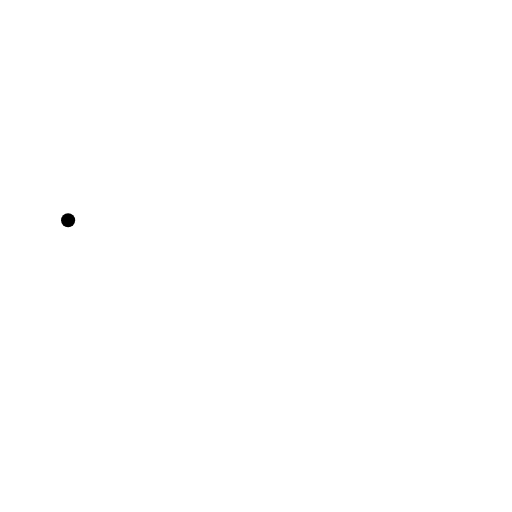
t = 0.00 s
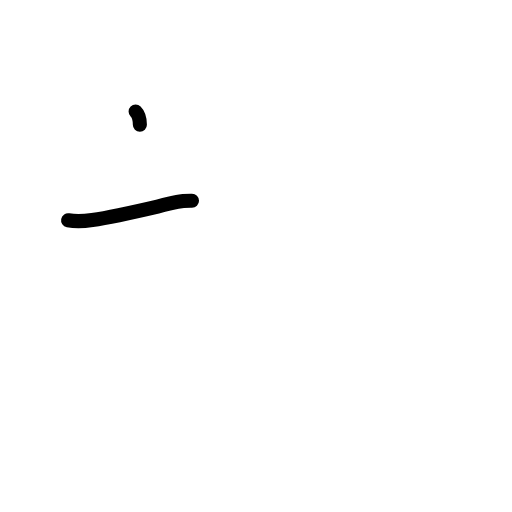
t = 1.38 s
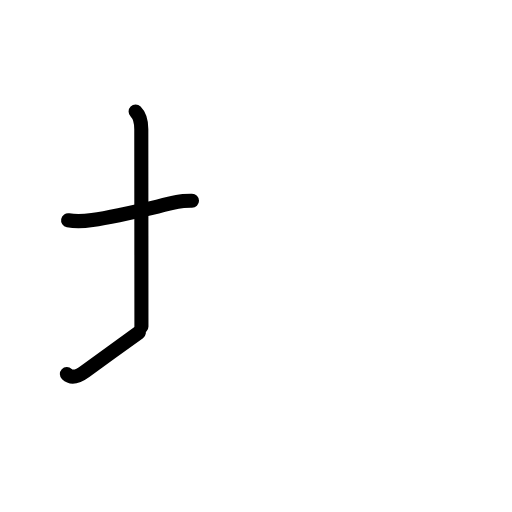
t = 2.75 s
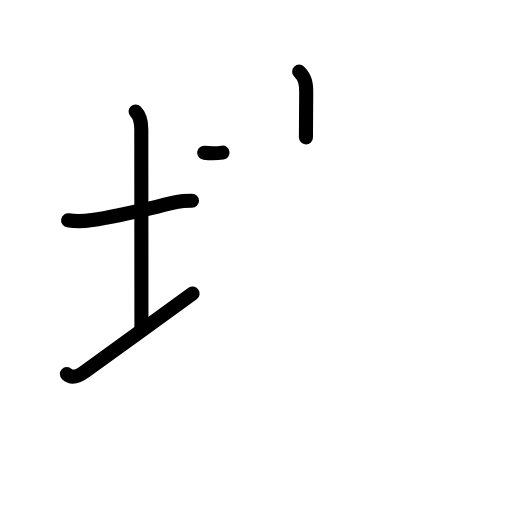
t = 4.17 s
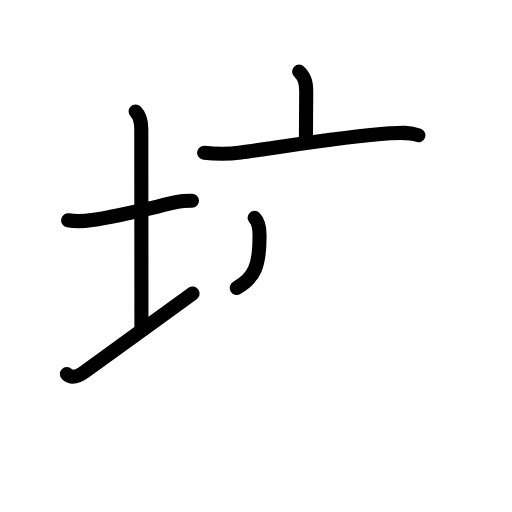
t = 5.63 s
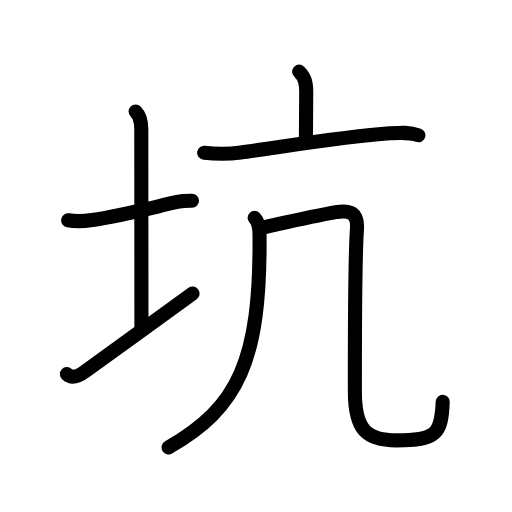
t = 7.00 s

The animated SVG that drew these frames (rendered in a browser with its animation timeline set to each time). Animation: 25 SMIL elements (animate=25); one cycle of 7.00 s.

<?xml version="1.0" encoding="UTF-8"?>
<!--
AniKanjiVG is licensed by CC-BY-SA Paul C. Sommerhoff (https://bitbucket.org/sommerhoff/anikanjivg).
AniKanjiVG uses KanjiVG which is licensed by CC-BY-SA Ulrich Apel (http://kanjivg.tagaini.net).
See also http://creativecommons.org/licenses/by-sa/3.0/
-->
<svg xmlns:kvg='http://kanjivg.tagaini.net' xmlns='http://www.w3.org/2000/svg' width='109' height='109' viewBox='0 0 109 109' style='fill:none;stroke:#000000;stroke-width:3;stroke-linecap:round;stroke-linejoin:round;' id="kvg:kanji_05751"><g id="kvg:05751" kvg:element="坑"><g id="kvg:05751-g1" kvg:element="土" kvg:variant="true" kvg:position="left" kvg:radical="general"><path id="kvg:05751-s1" kvg:type="㇐" d="M14.5,46.89c1.88,0.36,3.61,0.18,5.14-0.05c5.75-0.86,12.37-2.55,18.11-3.84c1.23-0.28,2.5-0.25,3.12-0.25"><animate attributeName="d" begin="0.0s" dur="0.3333333333333333s" from="M14.5,46.89C14.5,46.89,14.5,46.89,14.5,46.89" to="M14.5,46.89c1.88,0.36,3.61,0.18,5.14-0.05" />
<animate attributeName="d" begin="0.3333333333333333s" dur="0.3333333333333333s" from="M14.5,46.89c1.88,0.36,3.61,0.18,5.14-0.05c0,0,0,0,0,0,0" to="M14.5,46.89c1.88,0.36,3.61,0.18,5.14-0.05c5.75-0.86,12.37-2.55,18.11-3.84" />
<animate attributeName="d" begin="0.6666666666666666s" dur="0.3333333333333333s" from="M14.5,46.89c1.88,0.36,3.61,0.18,5.14-0.05c5.75-0.86,12.37-2.55,18.11-3.84c0,0,0,0,0,0,0" to="M14.5,46.89c1.88,0.36,3.61,0.18,5.14-0.05c5.75-0.86,12.37-2.55,18.11-3.84c1.23-0.28,2.5-0.25,3.12-0.25" />
</path>
<path id="kvg:05751-s2" kvg:type="㇑a" d="M28.87,23.75c1,1,1.21,2.12,1.21,3.75c0,7.25,0.03,31.25,0.03,42"><animate attributeName="d" begin="1.0s" dur="0.5s" from="M28.87,23.75C28.87,23.75,28.87,23.75,28.87,23.75" to="M28.87,23.75c1,1,1.21,2.12,1.21,3.75" />
<animate attributeName="d" begin="1.5s" dur="0.5s" from="M28.87,23.75c1,1,1.21,2.12,1.21,3.75c0,0,0,0,0,0,0" to="M28.87,23.75c1,1,1.21,2.12,1.21,3.75c0,7.25,0.03,31.25,0.03,42" />
<animate attributeName="d" begin="0s" dur="1.0s" from="M-100,-100" to="M-100,-100" />
</path>
<path id="kvg:05751-s3" kvg:type="㇀/㇐" d="M14.24,79.65c0.82,0.77,2.11,0.7,3.89-0.6C24.21,74.61,34.92,66.94,41,62.5"><animate attributeName="d" begin="2.0s" dur="0.5s" from="M14.24,79.65C14.24,79.65,14.24,79.65,14.24,79.65" to="M14.24,79.65c0.82,0.77,2.11,0.7,3.89-0.6" />
<animate attributeName="d" begin="2.5s" dur="0.5s" from="M14.24,79.65c0.82,0.77,2.11,0.7,3.89-0.6c0,0,0,0,0,0,0" to="M14.24,79.65c0.82,0.77,2.11,0.7,3.89-0.6C24.21,74.61,34.92,66.94,41,62.5" />
<animate attributeName="d" begin="0s" dur="2.0s" from="M-100,-100" to="M-100,-100" />
</path>
</g>
<g id="kvg:05751-g2" kvg:element="亢" kvg:position="right" kvg:phon="亢"><g id="kvg:05751-g3" kvg:element="亠" kvg:position="top"><path id="kvg:05751-s4" kvg:type="㇑a" d="M63.68,15.25c1.29,1.29,1.51,2.5,1.51,4.35c0,4.12-0.06,5.9-0.06,9.65"><animate attributeName="d" begin="3.0s" dur="0.5s" from="M63.68,15.25C63.68,15.25,63.68,15.25,63.68,15.25" to="M63.68,15.25c1.29,1.29,1.51,2.5,1.51,4.35" />
<animate attributeName="d" begin="3.5s" dur="0.5s" from="M63.68,15.25c1.29,1.29,1.51,2.5,1.51,4.35c0,0,0,0,0,0,0" to="M63.68,15.25c1.29,1.29,1.51,2.5,1.51,4.35c0,4.12-0.06,5.9-0.06,9.65" />
<animate attributeName="d" begin="0s" dur="3.0s" from="M-100,-100" to="M-100,-100" />
</path>
<path id="kvg:05751-s5" kvg:type="㇐" d="M43.46,32.51c3.04,0.37,4.84,0.36,7.81-0.04c8.5-1.15,22.05-3.44,31.75-4.09c2.06-0.14,4.08-0.32,6.05,0.41"><animate attributeName="d" begin="4.0s" dur="0.3333333333333333s" from="M43.46,32.51C43.46,32.51,43.46,32.51,43.46,32.51" to="M43.46,32.51c3.04,0.37,4.84,0.36,7.81-0.04" />
<animate attributeName="d" begin="4.333333333333333s" dur="0.3333333333333333s" from="M43.46,32.51c3.04,0.37,4.84,0.36,7.81-0.04c0,0,0,0,0,0,0" to="M43.46,32.51c3.04,0.37,4.84,0.36,7.81-0.04c8.5-1.15,22.05-3.44,31.75-4.09" />
<animate attributeName="d" begin="4.666666666666667s" dur="0.3333333333333333s" from="M43.46,32.51c3.04,0.37,4.84,0.36,7.81-0.04c8.5-1.15,22.05-3.44,31.75-4.09c0,0,0,0,0,0,0" to="M43.46,32.51c3.04,0.37,4.84,0.36,7.81-0.04c8.5-1.15,22.05-3.44,31.75-4.09c2.06-0.14,4.08-0.32,6.05,0.41" />
<animate attributeName="d" begin="0s" dur="4.0s" from="M-100,-100" to="M-100,-100" />
</path>
</g>
<g id="kvg:05751-g4" kvg:element="几" kvg:position="bottom"><g id="kvg:05751-g5" kvg:element="丿"><path id="kvg:05751-s6" kvg:type="㇒" d="M54.2,46.38c0.83,0.83,1.04,1.86,1.05,3.61c0.25,26.76-4.5,36.76-19.36,45.26"><animate attributeName="d" begin="5.0s" dur="0.5s" from="M54.2,46.38C54.2,46.38,54.2,46.38,54.2,46.38" to="M54.2,46.38c0.83,0.83,1.04,1.86,1.05,3.61" />
<animate attributeName="d" begin="5.5s" dur="0.5s" from="M54.2,46.38c0.83,0.83,1.04,1.86,1.05,3.61c0,0,0,0,0,0,0" to="M54.2,46.38c0.83,0.83,1.04,1.86,1.05,3.61c0.25,26.76-4.5,36.76-19.36,45.26" />
<animate attributeName="d" begin="0s" dur="5.0s" from="M-100,-100" to="M-100,-100" />
</path>
</g>
<path id="kvg:05751-s7" kvg:type="㇈b" d="M56.25,48.38c5.92-1.31,10.02-2.27,15.24-3.21c3.18-0.57,4.73,0.29,4.5,3.58C75.5,56,75.55,78.82,75.55,83.4c0,8.23,2.58,10.35,8.87,10.35c8.58,0,9.55-1.43,9.83-8.19"><animate attributeName="d" begin="6.0s" dur="0.2s" from="M56.25,48.38C56.25,48.38,56.25,48.38,56.25,48.38" to="M56.25,48.38c5.92-1.31,10.02-2.27,15.24-3.21" />
<animate attributeName="d" begin="6.2s" dur="0.2s" from="M56.25,48.38c5.92-1.31,10.02-2.27,15.24-3.21c0,0,0,0,0,0,0" to="M56.25,48.38c5.92-1.31,10.02-2.27,15.24-3.21c3.18-0.57,4.73,0.29,4.5,3.58" />
<animate attributeName="d" begin="6.4s" dur="0.2s" from="M56.25,48.38c5.92-1.31,10.02-2.27,15.24-3.21c3.18-0.57,4.73,0.29,4.5,3.58c0,0,0,0,0,0,0" to="M56.25,48.38c5.92-1.31,10.02-2.27,15.24-3.21c3.18-0.57,4.73,0.29,4.5,3.58C75.5,56,75.55,78.82,75.55,83.4" />
<animate attributeName="d" begin="6.6s" dur="0.2s" from="M56.25,48.38c5.92-1.31,10.02-2.27,15.24-3.21c3.18-0.57,4.73,0.29,4.5,3.58C75.5,56,75.55,78.82,75.55,83.4c0,0,0,0,0,0,0" to="M56.25,48.38c5.92-1.31,10.02-2.27,15.24-3.21c3.18-0.57,4.73,0.29,4.5,3.58C75.5,56,75.55,78.82,75.55,83.4c0,8.23,2.58,10.35,8.87,10.35" />
<animate attributeName="d" begin="6.8s" dur="0.2s" from="M56.25,48.38c5.92-1.31,10.02-2.27,15.24-3.21c3.18-0.57,4.73,0.29,4.5,3.58C75.5,56,75.55,78.82,75.55,83.4c0,8.23,2.58,10.35,8.87,10.35c0,0,0,0,0,0,0" to="M56.25,48.38c5.92-1.31,10.02-2.27,15.24-3.21c3.18-0.57,4.73,0.29,4.5,3.58C75.5,56,75.55,78.82,75.55,83.4c0,8.23,2.58,10.35,8.87,10.35c8.58,0,9.55-1.43,9.83-8.19" />
<animate attributeName="d" begin="0s" dur="6.0s" from="M-100,-100" to="M-100,-100" />
</path>
</g>
</g>
</g>
</svg>
